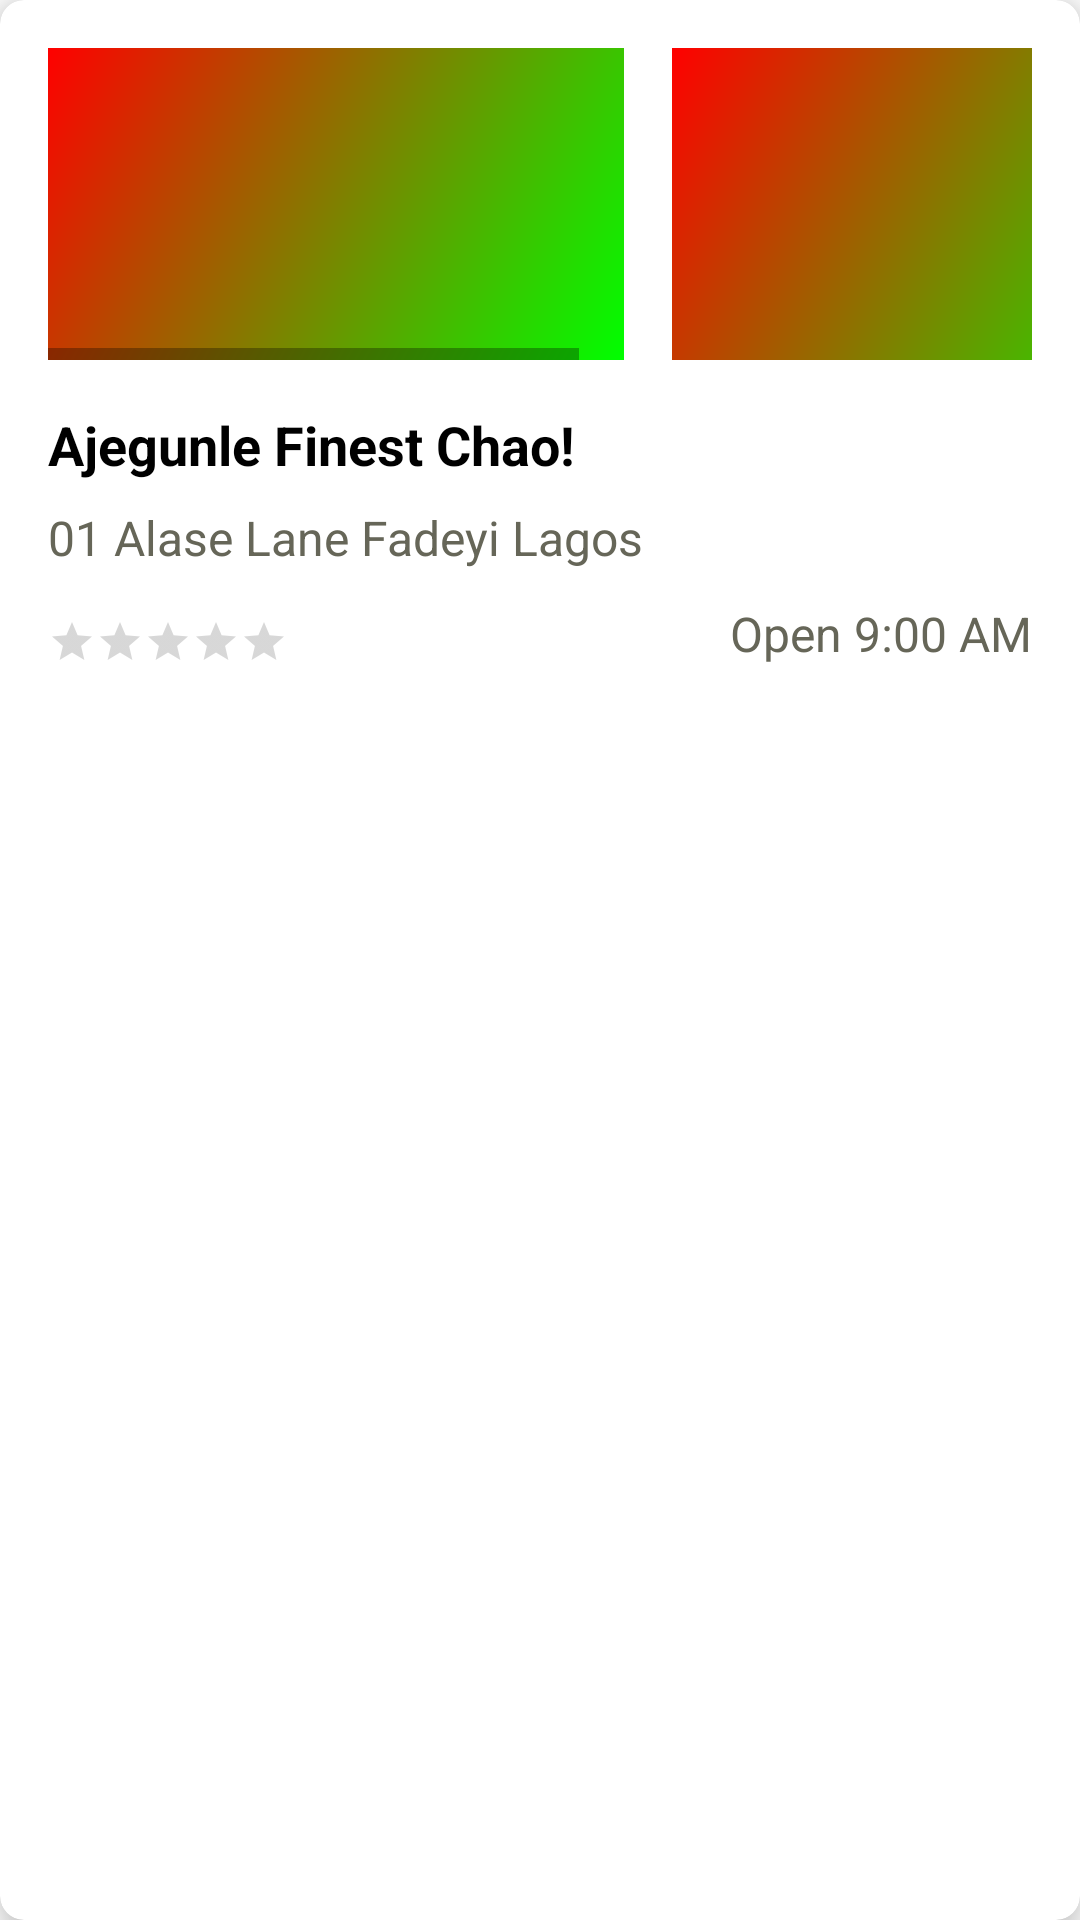

Write the Android layout XML for this screen, with the resource values it uses.
<!-- AndroidManifest.xml: application theme Theme.RestaurantAppTwo -->
<!-- res/layout/recyclerview_popular_restaurant.xml -->
<?xml version="1.0" encoding="utf-8"?>
<androidx.cardview.widget.CardView xmlns:android="http://schemas.android.com/apk/res/android"
    android:layout_width="match_parent"
    android:layout_height="wrap_content"
    android:layout_margin="@dimen/space_size_3"
    app:cardElevation="8dp"
    app:cardCornerRadius="8dp"
    xmlns:app="http://schemas.android.com/apk/res-auto">
    <androidx.constraintlayout.widget.ConstraintLayout
        android:layout_width="match_parent"
        android:layout_height="wrap_content"
        android:padding="@dimen/space_size_3">
    <HorizontalScrollView
        android:id="@+id/scrollview_popular_restaurant"
        android:layout_width="match_parent"
        android:layout_height="wrap_content"
        app:layout_constraintTop_toTopOf="parent"
        app:layout_constraintStart_toStartOf="parent"
        app:layout_constraintEnd_toEndOf="parent">
        <LinearLayout
            android:layout_width="wrap_content"
            android:layout_height="wrap_content">
            <ImageView
                android:id="@+id/imageview_popular_restaurant_picture_1"
                android:layout_width="192dp"
                android:layout_height="104dp"
                android:src="@drawable/simple_image_placeholder" />
            <ImageView
                android:id="@+id/imageview_popular_restaurant_picture_2"
                android:layout_width="192dp"
                android:layout_height="104dp"
                android:src="@drawable/simple_image_placeholder"
                android:layout_marginStart="16dp" />
            <ImageView
                android:id="@+id/imageview_popular_restaurant_picture_3"
                android:layout_width="192dp"
                android:layout_height="104dp"
                android:src="@drawable/simple_image_placeholder"
                android:layout_marginStart="16dp"/>
        </LinearLayout>
    </HorizontalScrollView>
    <TextView
        android:id="@+id/textview_popular_restaurant_title"
        android:layout_width="match_parent"
        android:layout_height="wrap_content"
        style="@style/TextTitleSmaller"
        android:text="Ajegunle Finest Chao!"
        app:layout_constraintStart_toStartOf="parent"
        app:layout_constraintTop_toBottomOf="@id/scrollview_popular_restaurant"
        android:layout_marginTop="@dimen/space_size_3"/>
    <TextView
        android:id="@+id/textview_popular_restaurant_address"
        android:layout_width="match_parent"
        android:layout_height="wrap_content"
        style="@style/TextContent"
        android:text="01 Alase Lane Fadeyi Lagos"
        android:layout_marginTop="8dp"
        app:layout_constraintTop_toBottomOf="@id/textview_popular_restaurant_title"/>
    <RatingBar
        android:id="@+id/rating_bar_popular_restaurant"
        android:layout_width="wrap_content"
        android:layout_height="wrap_content"
        style="?android:attr/ratingBarStyleSmall"
        app:layout_constraintTop_toBottomOf="@id/textview_popular_restaurant_address"
        app:layout_constraintStart_toStartOf="parent"
        app:layout_constraintBottom_toBottomOf="parent"
        android:layout_marginTop="16dp"/>
    <TextView
        android:id="@+id/textview_popular_restaurant_open_time"
        android:layout_width="wrap_content"
        android:layout_height="wrap_content"
        style="@style/TextContent"
        android:text="Open 9:00 AM"
        app:layout_constraintBottom_toBottomOf="parent"
        app:layout_constraintEnd_toEndOf="parent" />
    </androidx.constraintlayout.widget.ConstraintLayout>
</androidx.cardview.widget.CardView>
<!-- resources referenced by this layout -->
<resources>
  <dimen name="space_size_3">16dp</dimen>
  <!-- drawable simple_image_placeholder (drawable) -->
  <?xml version="1.0" encoding="utf-8"?>
  <shape xmlns:android="http://schemas.android.com/apk/res/android">
      <gradient android:startColor="#F00" android:endColor="#0F0" android:angle="315" />
  </shape>
  <style name="TextContent" parent="Theme.RestaurantAppTwo">
          <item name="android:textSize">@dimen/font_size_semi_paragraph</item>
          <item name="android:textStyle">normal</item>
          <item name="android:textColor">@color/grey</item>
      </style>
  <style name="TextTitleSmaller" parent="Theme.RestaurantAppTwo">
          <item name="android:textSize">@dimen/font_size_paragraph</item>
          <item name="android:textStyle">bold</item>
          <item name="android:textColor">@color/black</item>
      </style>
  <style name="Theme.RestaurantAppTwo" parent="Theme.MaterialComponents.DayNight.NoActionBar">
          
          <item name="colorPrimary">@color/pale_green</item>
          <item name="colorPrimaryVariant">@color/grey</item>
          <item name="colorOnPrimary">@color/white</item>
  
          
          <item name="colorSecondary">@color/teal_200</item>
          <item name="colorSecondaryVariant">@color/teal_700</item>
          <item name="colorOnSecondary">@color/black</item>
          
          <item name="android:statusBarColor" tools:targetApi="l">?attr/colorPrimary</item>
          
          <item name="toolbarStyle">@style/ToolbarStyle</item>
          <item name="actionMenuTextAppearance">@style/ToolbarActionMenuTextAppearance</item>
          <item name="android:actionMenuTextColor">@color/white</item>
          <item name="android:progressTint">@color/gold</item>
          <item name="android:buttonStyle">@style/ButtonStyle</item>
          <item name="buttonStyle">@style/ButtonStyle</item>
  
          <item name="materialButtonStyle">@style/ButtonStyle</item>
  
  
      </style>
  <dimen name="font_size_semi_paragraph">16sp</dimen>
  <color name="grey">#666658</color>
  <dimen name="font_size_paragraph">18sp</dimen>
  <color name="black">#FF000000</color>
  <color name="pale_green">#D6DB46</color>
  <color name="white">#FFFFFFFF</color>
  <color name="teal_200">#FF03DAC5</color>
  <color name="teal_700">#FF018786</color>
  <style name="ToolbarStyle" parent="Widget.MaterialComponents.Toolbar">
          <item name="titleTextColor">@color/white</item>
          <item name="titleTextAppearance">@style/ToolbarTextStyle</item>
          <item name="android:titleTextAppearance">@style/ToolbarTextStyle</item>
          <item name="android:paddingTop">@dimen/space_size_3</item>
          <item name="android:paddingBottom">@dimen/space_size_3</item>
  
          <item name="android:clipToPadding">false</item>
          <item name="buttonGravity">center_vertical</item>
          <item name="background">?attr/colorPrimary</item>
          <item name="android:background">?attr/colorPrimary</item>
          <item name="minHeight">?attr/actionBarSize</item>
          <item name="android:minHeight">?attr/actionBarSize</item>
      </style>
  <style name="ToolbarActionMenuTextAppearance" parent="TextAppearance.AppCompat.Widget.ActionBar.Menu">
          <item name="android:textAllCaps">false</item>
      </style>
  <color name="gold">#FFD700</color>
  <style name="ButtonStyle" parent="Widget.MaterialComponents.Button">
          <item name="android:paddingTop">@dimen/space_size_3</item>
          <item name="android:paddingBottom">@dimen/space_size_3</item>
          <item name="textAllCaps">false</item>
      </style>
  <style name="ToolbarTextStyle" parent="TextAppearance.AppCompat.Widget.ActionBar.Title">
          <item name="android:textSize">@dimen/font_size_heading</item>
          <item name="android:layout_height">wrap_content</item>
      </style>
  <dimen name="font_size_heading">36sp</dimen>
</resources>
